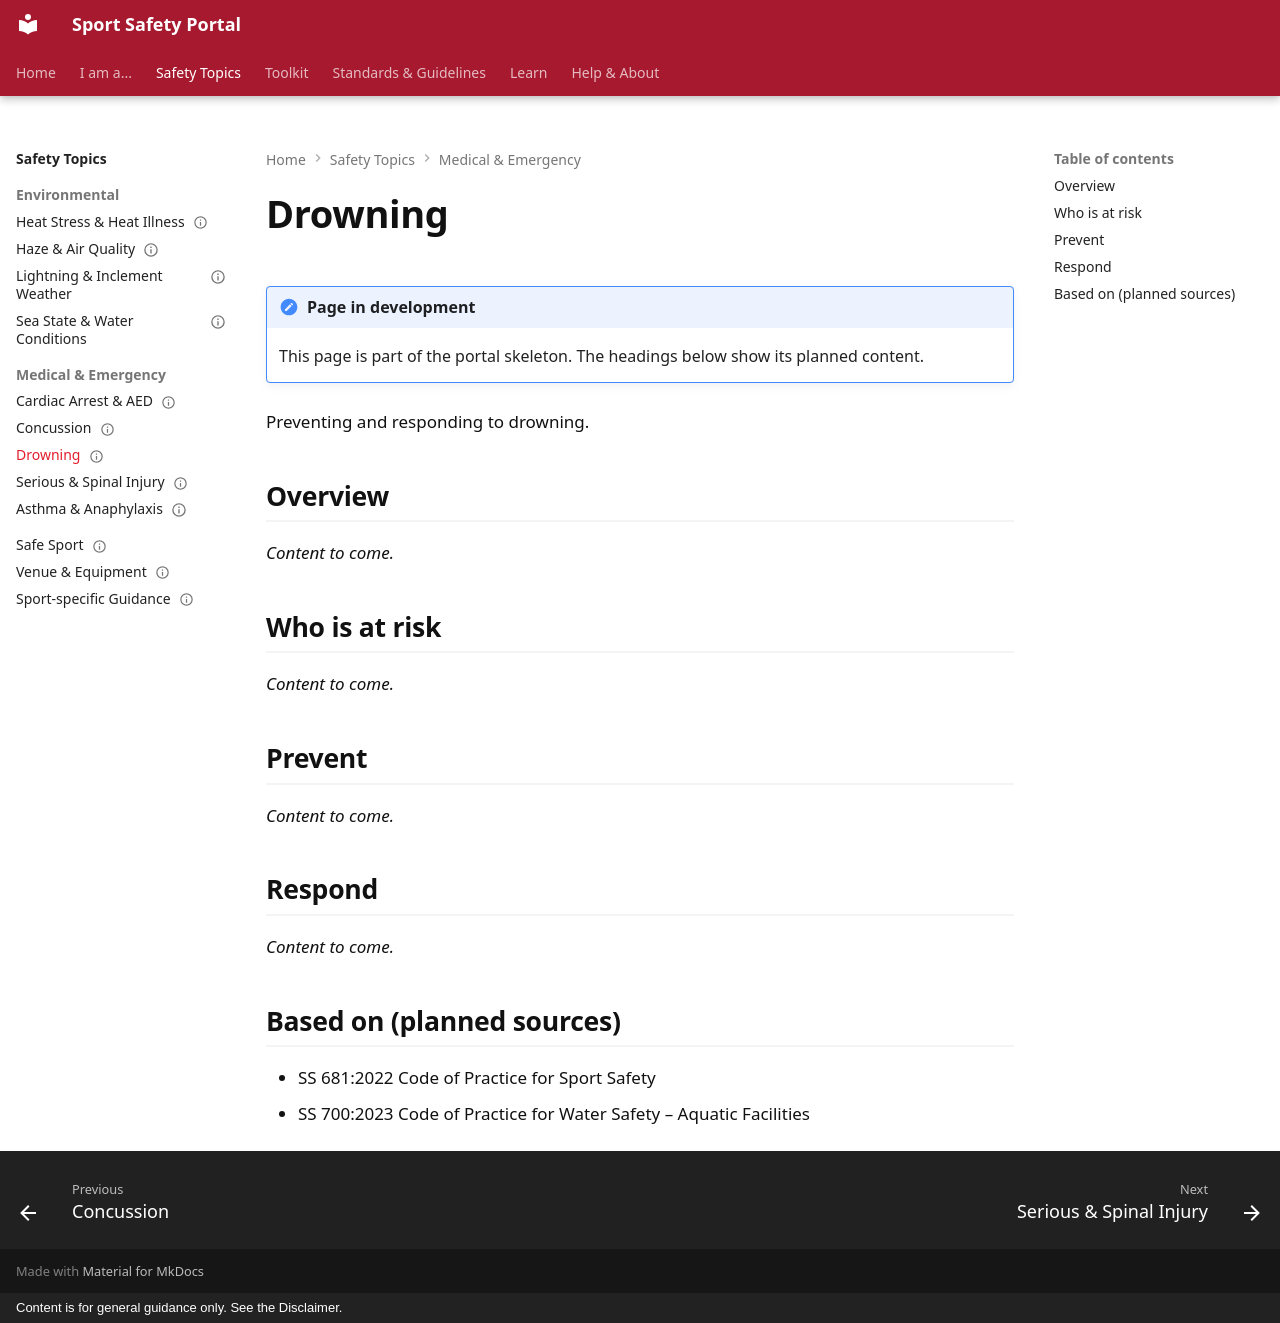

repository: sportsafetysandbox/sportsafety · page: topics/medical/drowning/index.html · generator: mkdocs · copyright: Content is for general guidance only. See the Disclaimer.

---
status: placeholder
---

# Drowning

!!! note "Page in development"
    This page is part of the portal skeleton. The headings below show its planned content.

Preventing and responding to drowning.

## Overview

*Content to come.*

## Who is at risk

*Content to come.*

## Prevent

*Content to come.*

## Respond

*Content to come.*

## Based on (planned sources)

- SS 681:2022 Code of Practice for Sport Safety
- SS 700:2023 Code of Practice for Water Safety – Aquatic Facilities
